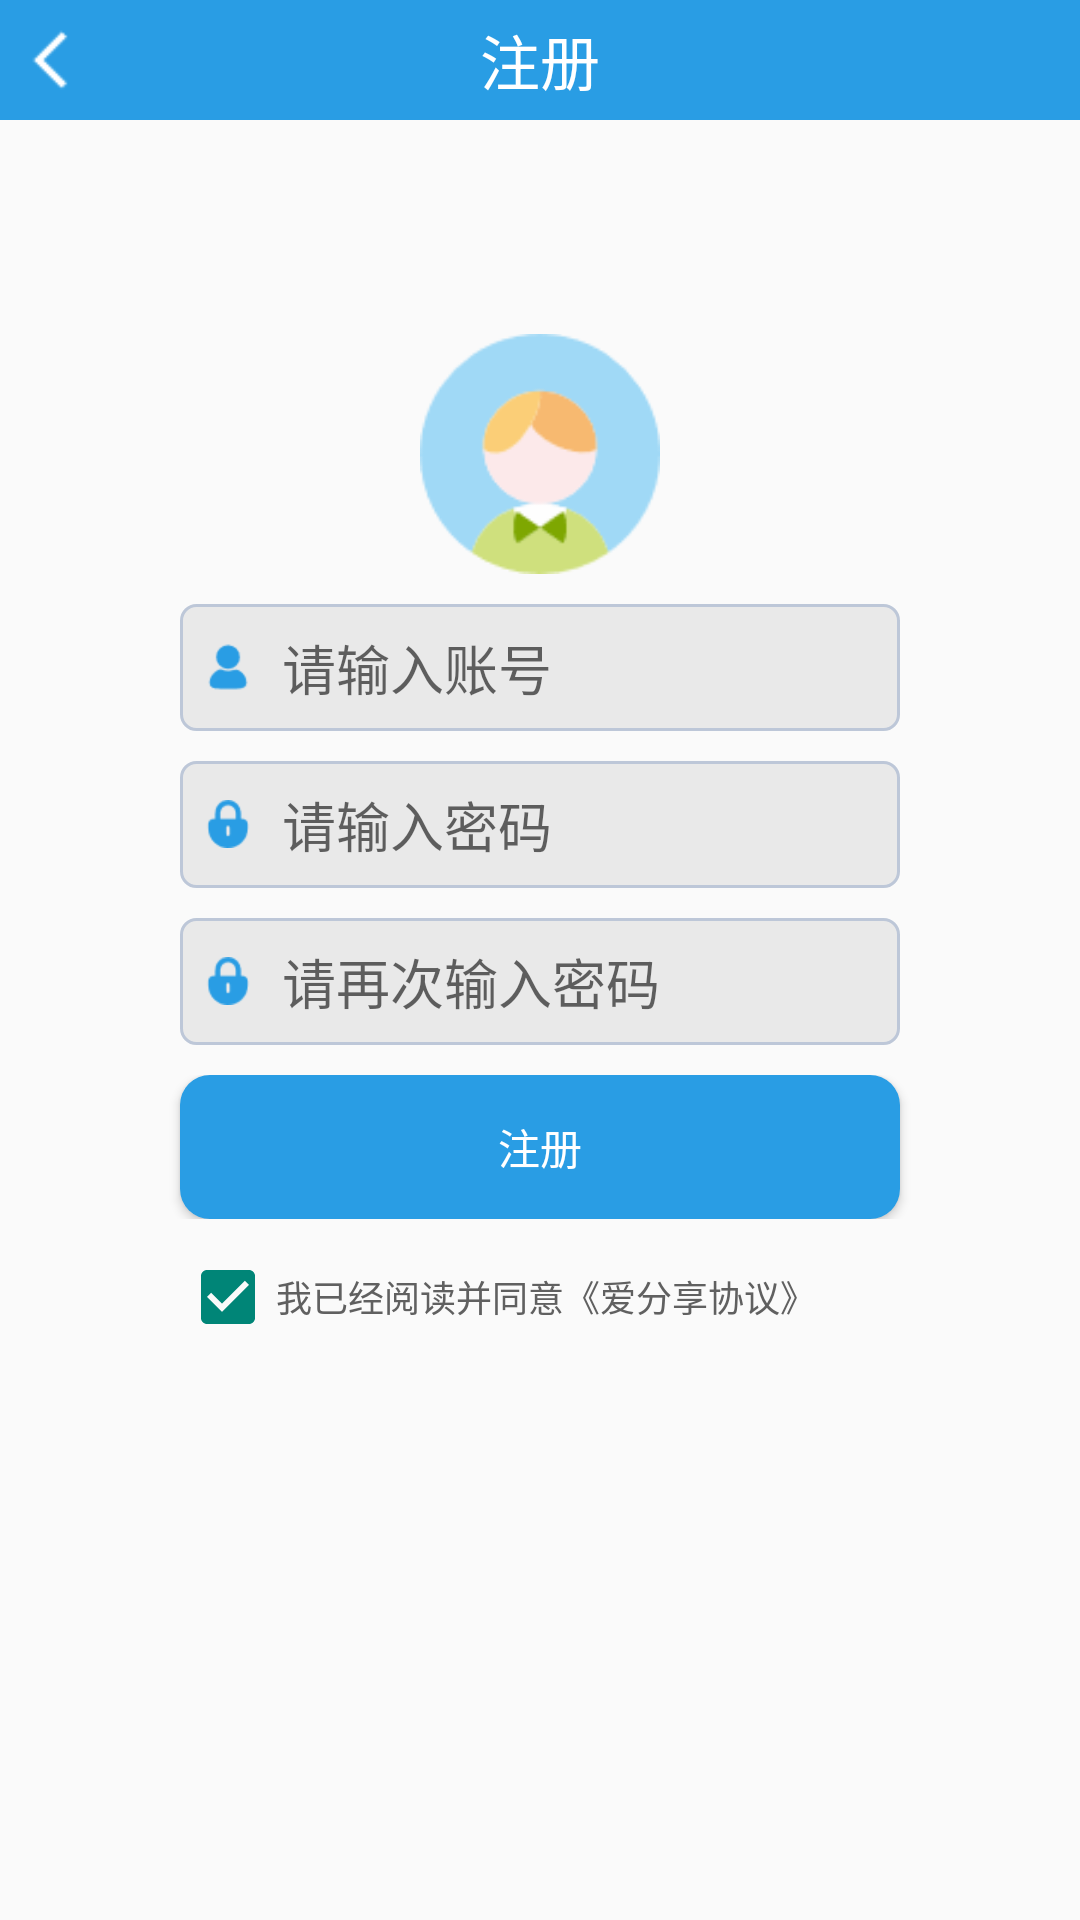

Android layout source for this screen:
<!-- AndroidManifest.xml: application theme AppTheme -->
<!-- res/layout/activity_register.xml -->
<?xml version="1.0" encoding="utf-8"?>
<RelativeLayout
    xmlns:android="http://schemas.android.com/apk/res/android"
    xmlns:app="http://schemas.android.com/apk/res-auto"
    xmlns:tools="http://schemas.android.com/tools"
    android:layout_width="match_parent"
    android:layout_height="match_parent"
    android:background="@drawable/bg"
    tools:context="com.myapplication.RegisterActivity">
    <RelativeLayout
        android:background="@color/colorMain"
        android:layout_width="match_parent"
        android:layout_height="40dp">
        <ImageView
            android:id="@+id/iv_exit"
            android:layout_marginTop="8dp"
            android:layout_marginLeft="5dp"
            android:src="@drawable/exit"
            android:layout_width="24dp"
            android:layout_height="24dp"/>
        <TextView
            android:text="注册"
            android:gravity="center"
            android:textSize="20sp"
            android:textColor="@color/colorWhite"
            android:layout_width="match_parent"
            android:layout_height="match_parent"/>
    </RelativeLayout>
    <ImageView
        android:src="@drawable/portrait"
        android:layout_centerInParent="true"
        android:layout_above="@+id/tb_register"
        android:layout_width="80dp"
        android:layout_height="80dp"/>
    <TableLayout
        android:id="@+id/tb_register"
        android:layout_centerInParent="true"
        android:stretchColumns="0,2"
        android:layout_width="wrap_content"
        android:layout_height="wrap_content">
        <TableRow
            android:layout_marginTop="10dp">
            <TextView/>
            <EditText
                android:id="@+id/et_user"
                android:hint="请输入账号"
                android:drawableLeft="@drawable/user"
                android:drawablePadding="10dp"
                android:background="@drawable/bg_edittext"
                android:layout_width="240dp"
                android:layout_height="wrap_content"/>
            <TextView/>
        </TableRow>
        <TableRow
            android:layout_marginTop="10dp">
            <TextView/>
            <EditText
                android:id="@+id/et_pwd"
                android:hint="请输入密码"
                android:drawableLeft="@drawable/pwd"
                android:drawablePadding="10dp"
                android:background="@drawable/bg_edittext"
                android:inputType="textPassword"
                android:layout_width="240dp"
                android:layout_height="wrap_content"/>
            <TextView/>
        </TableRow>
        <TableRow
            android:layout_marginTop="10dp">
            <TextView/>
            <EditText
                android:id="@+id/et_rePwd"
                android:hint="请再次输入密码"
                android:drawableLeft="@drawable/pwd"
                android:drawablePadding="10dp"
                android:background="@drawable/bg_edittext"
                android:inputType="textPassword"
                android:layout_width="240dp"
                android:layout_height="wrap_content"/>
            <TextView/>
        </TableRow>
        <TableRow
            android:layout_marginTop="10dp">
            <TextView/>
            <Button
                android:id="@+id/btn_register"
                android:background="@drawable/bg_button"
                android:textColor="@color/colorWhite"
                android:text="注册"/>
            <TextView/>
        </TableRow>
        <TableRow
            android:layout_marginTop="10dp">
            <TextView/>
            <CheckBox
                android:id="@+id/cb_agreement"
                android:textSize="12sp"
                android:textColor="#606060"
                android:checked="true"
                android:text="我已经阅读并同意《爱分享协议》"/>
            <TextView/>
        </TableRow>
    </TableLayout>
</RelativeLayout>
<!-- resources referenced by this layout -->
<resources>
  <color name="colorMain">#299de4</color>
  <color name="colorWhite">#ffffff</color>
  <!-- drawable bg_button (drawable) -->
  <?xml version="1.0" encoding="utf-8"?>
  <shape xmlns:android="http://schemas.android.com/apk/res/android">
      <solid
          android:color="@color/colorMain"/>
      <corners
          android:radius="10dp"/>
  </shape>
  <!-- drawable bg_edittext (drawable) -->
  <?xml version="1.0" encoding="utf-8"?>
  <selector xmlns:android="http://schemas.android.com/apk/res/android">
      <item android:state_focused="false" android:drawable="@drawable/bg_edittext_normal"/>
      <item android:state_focused="true" android:drawable="@drawable/bg_edittext_focused"/>
  </selector>
  <!-- drawable exit: png bitmap (drawable, 148 bytes) -->
  <!-- drawable portrait: png bitmap (drawable, 2726 bytes) -->
  <!-- drawable pwd: png bitmap (drawable-xhdpi, 464 bytes) -->
  <!-- drawable user: png bitmap (drawable-xhdpi, 430 bytes) -->
  <style name="AppTheme" parent="Theme.AppCompat.Light.NoActionBar">
          
          <item name="android:colorPrimaryDark">@color/colorMain</item>
      </style>
  <!-- drawable bg_edittext_normal (drawable) -->
  <?xml version="1.0" encoding="utf-8"?>
  <shape xmlns:android="http://schemas.android.com/apk/res/android">
      <solid android:color="#e9e9e9" />
      <corners android:radius="5dp"/>
      <stroke
          android:width="1dp"
          android:color="#BDC7D8" />
      <padding
          android:top="8dp"
          android:bottom="8dp"
          android:left="8dp"
          android:right="8dp"/>
  </shape>
  <!-- drawable bg_edittext_focused (drawable) -->
  <?xml version="1.0" encoding="utf-8"?>
  <shape xmlns:android="http://schemas.android.com/apk/res/android">
      <solid android:color="@color/colorWhite" />
      <corners android:radius="5dp"/>
      <stroke
          android:width="1dp"
          android:color="@color/colorMain" />
      <padding
          android:top="8dp"
          android:bottom="8dp"
          android:left="8dp"
          android:right="8dp"/>
  </shape>
</resources>
